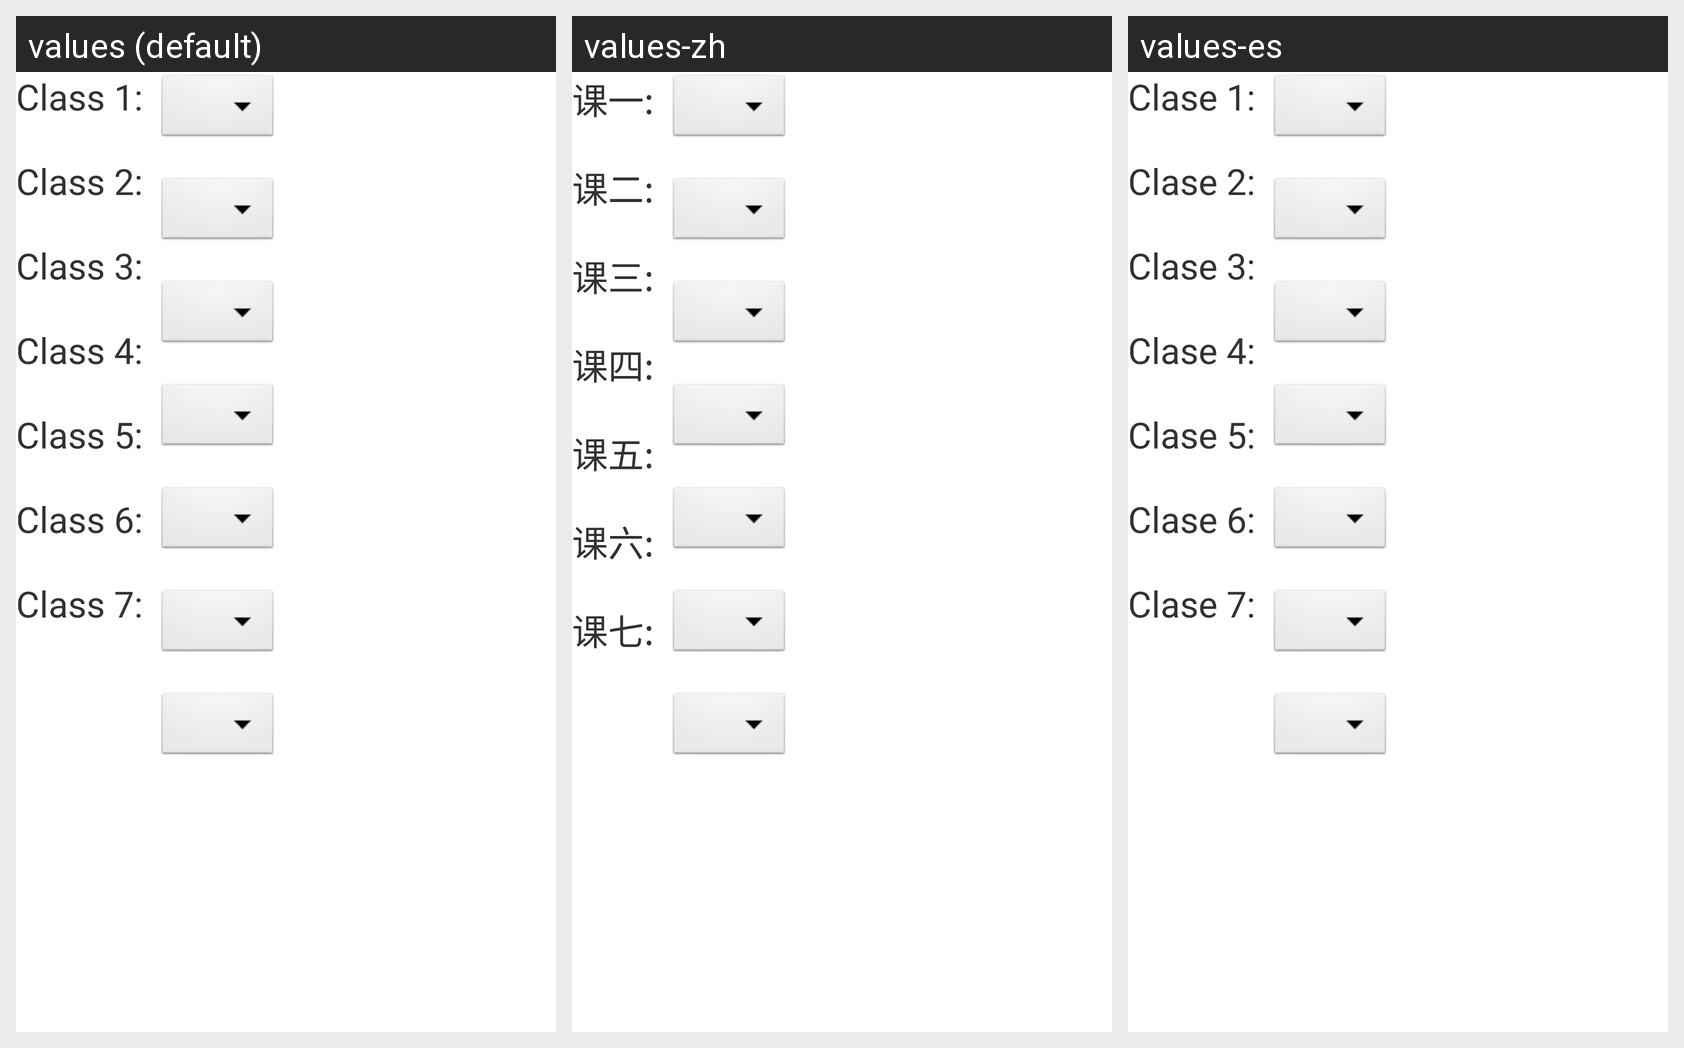

Translations of the strings shown on this Android screen, per locale in the grid:
Android screen res/layout/sevenclass_fragment.xml rendered under 3 locales, left to right: values (default), values-zh, values-es. Device: Nexus 5 (rendered at 1080×1920; each locale shown at half size, 540×960, under a caption strip naming it); theme AppTheme.
Strings drawn on this screen, with the default value and each locale's value (text and hints the layout hard-codes, and strings that could not be matched under every locale, appear in the picture but are not listed):

class1_title
  values: Class 1:
  values-zh: 课一:
  values-es: Clase 1:

class2_title
  values: Class 2:
  values-zh: 课二:
  values-es: Clase 2:

class3_title
  values: Class 3:
  values-zh: 课三:
  values-es: Clase 3:

class4_title
  values: Class 4:
  values-zh: 课四:
  values-es: Clase 4:

class5_title
  values: Class 5:
  values-zh: 课五:
  values-es: Clase 5:

class6_title
  values: Class 6:
  values-zh: 课六:
  values-es: Clase 6:

class7_title
  values: Class 7:
  values-zh: 课七:
  values-es: Clase 7:
